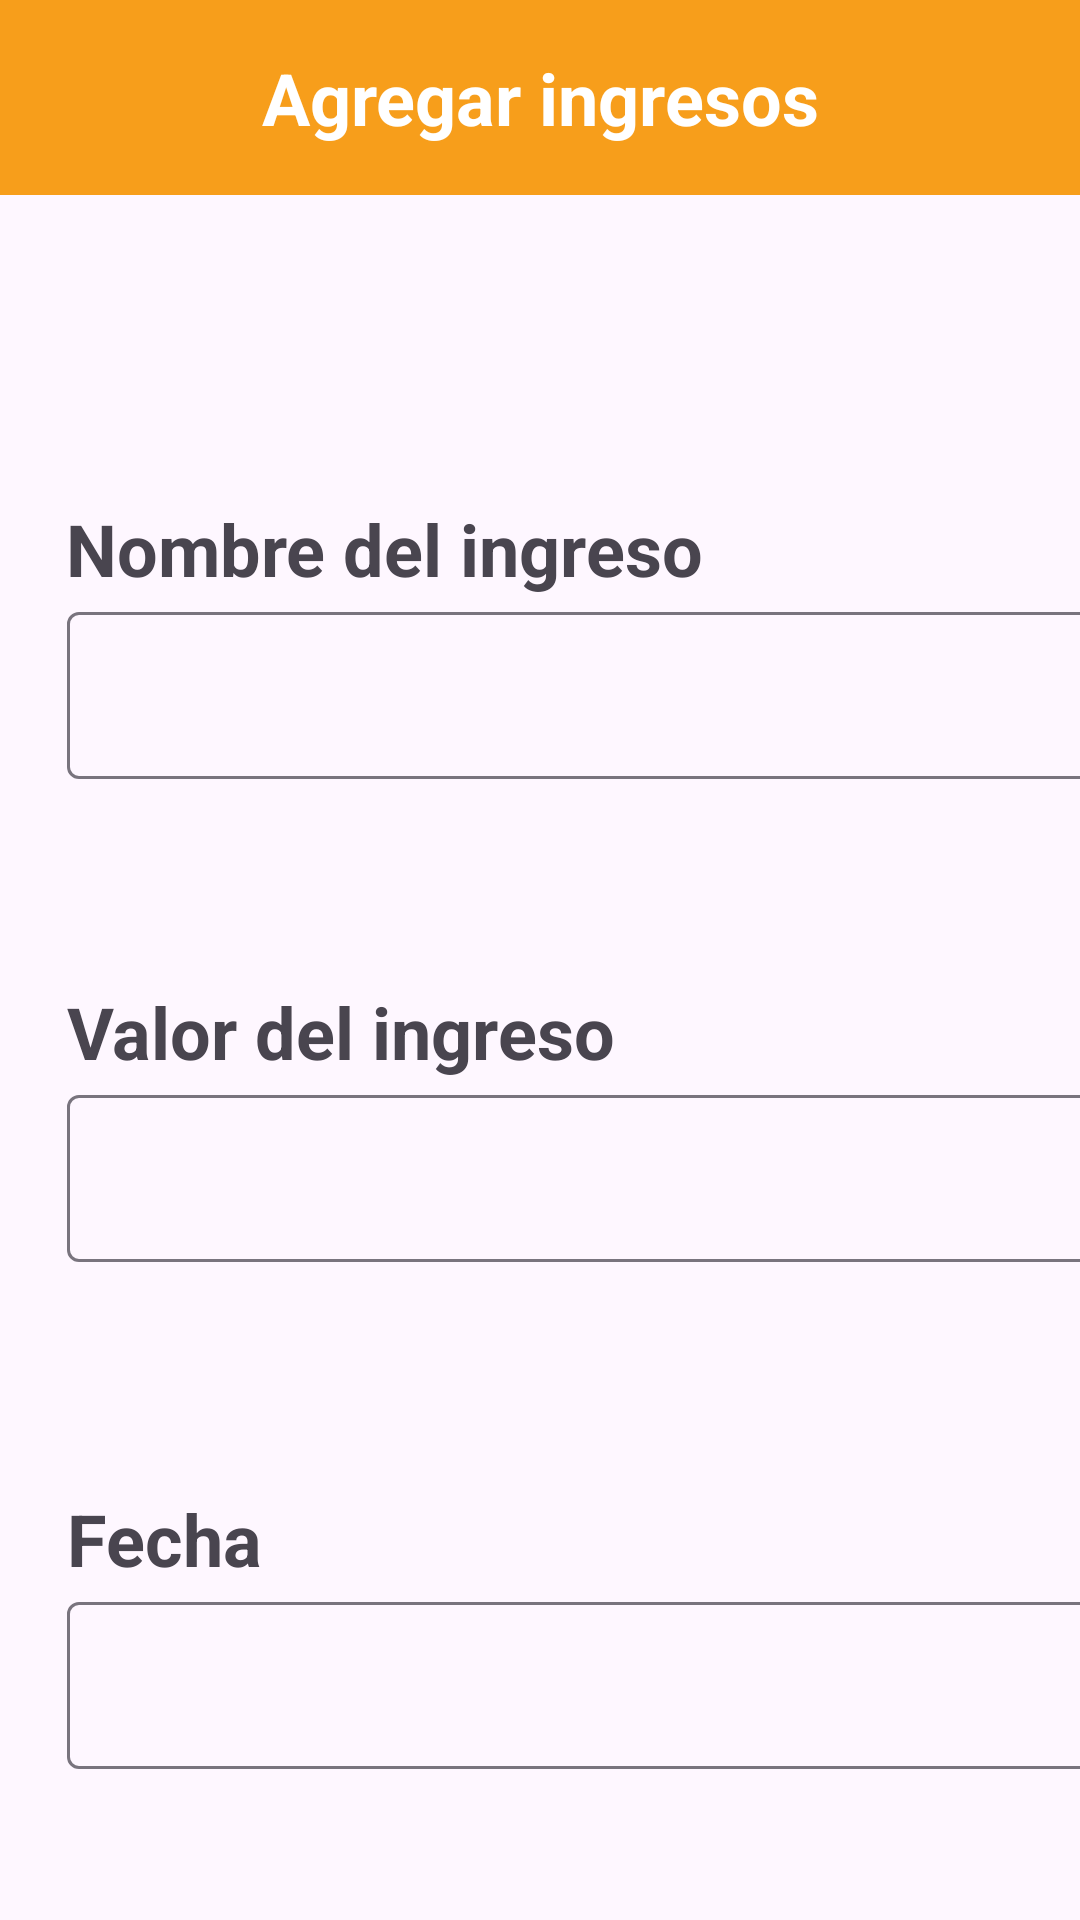

The Android layout XML behind this screen, and the referenced resources:
<!-- AndroidManifest.xml: application theme Theme.FinanciaT -->
<!-- res/layout/activity_agregar_ingreso.xml -->
<?xml version="1.0" encoding="utf-8"?>
<androidx.coordinatorlayout.widget.CoordinatorLayout xmlns:android="http://schemas.android.com/apk/res/android"
    xmlns:tools="http://schemas.android.com/tools"
    xmlns:app="http://schemas.android.com/apk/res-auto"


    android:layout_width="match_parent"
    android:layout_height="match_parent">

    <com.google.android.material.appbar.AppBarLayout
        android:id="@+id/appbar"

        android:layout_width="match_parent"
        android:layout_height="65dp"
        android:background="#F79E1B">

        <ImageView
            android:id="@+id/btn_volver_home"
            android:layout_width="35dp"
            android:layout_height="match_parent"
            android:layout_marginLeft="10dp"
            android:contentDescription="arrow back"
            app:srcCompat="@drawable/baseline_arrow_back_ios_24" />

    </com.google.android.material.appbar.AppBarLayout>

    <androidx.core.widget.NestedScrollView
        android:id="@+id/nestedScrollView2"
        android:layout_width="match_parent"


        android:layout_height="765dp"
        app:layout_behavior="com.google.android.material.appbar.AppBarLayout$ScrollingViewBehavior">

        <LinearLayout
            android:id="@+id/main"
            android:layout_width="match_parent"
            android:layout_height="wrap_content"
            android:orientation="vertical">

            <LinearLayout
                android:layout_width="match_parent"
                android:layout_height="99dp"
                android:orientation="vertical" />

            <androidx.constraintlayout.widget.ConstraintLayout
                android:id="@+id/linearLayout"
                android:layout_width="396dp"
                android:layout_height="161dp"
                app:layout_constraintEnd_toEndOf="parent"
                app:layout_constraintHorizontal_bias="0.5"
                app:layout_constraintStart_toStartOf="parent"
                tools:layout_editor_absoluteY="112dp">

                <TextView
                    android:id="@+id/textoFechaGasto"
                    android:layout_width="wrap_content"
                    android:layout_height="32dp"
                    android:text="Nombre del ingreso"
                    android:textAlignment="textStart"
                    android:textSize="24sp"
                    android:textStyle="bold"
                    app:layout_constraintBottom_toBottomOf="parent"
                    app:layout_constraintEnd_toEndOf="parent"
                    app:layout_constraintHorizontal_bias="0.12"
                    app:layout_constraintStart_toStartOf="parent"
                    app:layout_constraintTop_toTopOf="parent"
                    app:layout_constraintVertical_bias="0.01999998" />

                <com.google.android.material.textfield.TextInputLayout
                    android:layout_width="wrap_content"
                    android:layout_height="wrap_content"
                    app:layout_constraintEnd_toEndOf="parent"
                    app:layout_constraintHorizontal_bias="0.43"
                    app:layout_constraintStart_toStartOf="parent"
                    app:layout_constraintTop_toBottomOf="@+id/textoFechaGasto">

                    <com.google.android.material.textfield.TextInputEditText
                        android:id="@+id/input_nombre_ingreso"
                        android:layout_width="344dp"
                        android:layout_height="wrap_content" />
                </com.google.android.material.textfield.TextInputLayout>

            </androidx.constraintlayout.widget.ConstraintLayout>

            <androidx.constraintlayout.widget.ConstraintLayout
                android:id="@+id/linearLayout"
                android:layout_width="396dp"
                android:layout_height="170dp"
                tools:layout_editor_absoluteY="112dp">

                <TextView
                    android:id="@+id/textoFechaGasto"
                    android:layout_width="wrap_content"
                    android:layout_height="32dp"
                    android:text="Valor del ingreso"
                    android:textAlignment="textStart"
                    android:textSize="24sp"
                    android:textStyle="bold"
                    app:layout_constraintBottom_toBottomOf="parent"
                    app:layout_constraintEnd_toEndOf="parent"
                    app:layout_constraintHorizontal_bias="0.0"
                    app:layout_constraintStart_toStartOf="@+id/TextInputLayout"
                    app:layout_constraintTop_toTopOf="parent"
                    app:layout_constraintVertical_bias="0.01999998" />

                <com.google.android.material.textfield.TextInputLayout
                    android:id="@+id/TextInputLayout"
                    android:layout_width="wrap_content"
                    android:layout_height="wrap_content"
                    app:layout_constraintEnd_toEndOf="parent"
                    app:layout_constraintHorizontal_bias="0.43"
                    app:layout_constraintStart_toStartOf="parent"
                    app:layout_constraintTop_toBottomOf="@+id/textoFechaGasto">

                    <com.google.android.material.textfield.TextInputEditText
                        android:id="@+id/input_vlr_ingreso"
                        android:layout_width="344dp"
                        android:layout_height="wrap_content" />
                </com.google.android.material.textfield.TextInputLayout>

            </androidx.constraintlayout.widget.ConstraintLayout>

            <androidx.constraintlayout.widget.ConstraintLayout
                android:id="@+id/linearLayout"
                android:layout_width="396dp"
                android:layout_height="115dp"
                app:layout_constraintEnd_toEndOf="parent"
                app:layout_constraintHorizontal_bias="0.5"
                app:layout_constraintStart_toStartOf="parent"
                tools:layout_editor_absoluteY="112dp">

                <TextView
                    android:id="@+id/textoFechaGasto"
                    android:layout_width="wrap_content"
                    android:layout_height="32dp"
                    android:text="Fecha"
                    android:textAlignment="textStart"
                    android:textSize="24sp"
                    android:textStyle="bold"
                    app:layout_constraintBottom_toBottomOf="parent"
                    app:layout_constraintEnd_toEndOf="parent"
                    app:layout_constraintHorizontal_bias="0.0"
                    app:layout_constraintStart_toStartOf="@+id/TextInputLayout"
                    app:layout_constraintTop_toTopOf="parent"
                    app:layout_constraintVertical_bias="0.01999998" />

                <com.google.android.material.textfield.TextInputLayout
                    android:id="@+id/TextInputLayout"
                    android:layout_width="wrap_content"
                    android:layout_height="wrap_content"
                    app:layout_constraintEnd_toEndOf="parent"
                    app:layout_constraintHorizontal_bias="0.43"
                    app:layout_constraintStart_toStartOf="parent"
                    app:layout_constraintTop_toBottomOf="@+id/textoFechaGasto">

                    <com.google.android.material.textfield.TextInputEditText
                        android:id="@+id/input_fecha_ingreso"
                        android:layout_width="344dp"
                        android:layout_height="wrap_content" />
                </com.google.android.material.textfield.TextInputLayout>

            </androidx.constraintlayout.widget.ConstraintLayout>

            <androidx.constraintlayout.widget.ConstraintLayout
                android:id="@+id/linearLayout2"
                android:layout_width="match_parent"
                android:layout_height="197dp">

                <Button
                    android:id="@+id/btn_agregar_ingreso"
                    android:layout_width="360dp"
                    android:layout_height="65dp"
                    android:backgroundTint="#FF9800"
                    android:text="Agregar Ingreso"
                    android:textSize="20sp"
                    android:textStyle="bold"
                    app:layout_constraintBottom_toBottomOf="parent"
                    app:layout_constraintEnd_toEndOf="parent"
                    app:layout_constraintStart_toStartOf="parent"
                    app:layout_constraintTop_toTopOf="parent" />
            </androidx.constraintlayout.widget.ConstraintLayout>

        </LinearLayout>
    </androidx.core.widget.NestedScrollView>

    <TextView
        android:id="@+id/textView"
        android:layout_width="wrap_content"
        android:layout_height="wrap_content"
        android:text="Agregar ingresos"
        android:textColor="#FFFFFF"
        android:textSize="24sp"
        android:textStyle="bold"
        app:layout_anchor="@+id/appbar"
        app:layout_anchorGravity="center" />


</androidx.coordinatorlayout.widget.CoordinatorLayout>
<!-- resources referenced by this layout -->
<resources>
  <style name="Theme.FinanciaT" parent="Base.Theme.FinanciaT" />
  <style name="Base.Theme.FinanciaT" parent="Theme.Material3.DayNight.NoActionBar">
          
          
      </style>
</resources>
